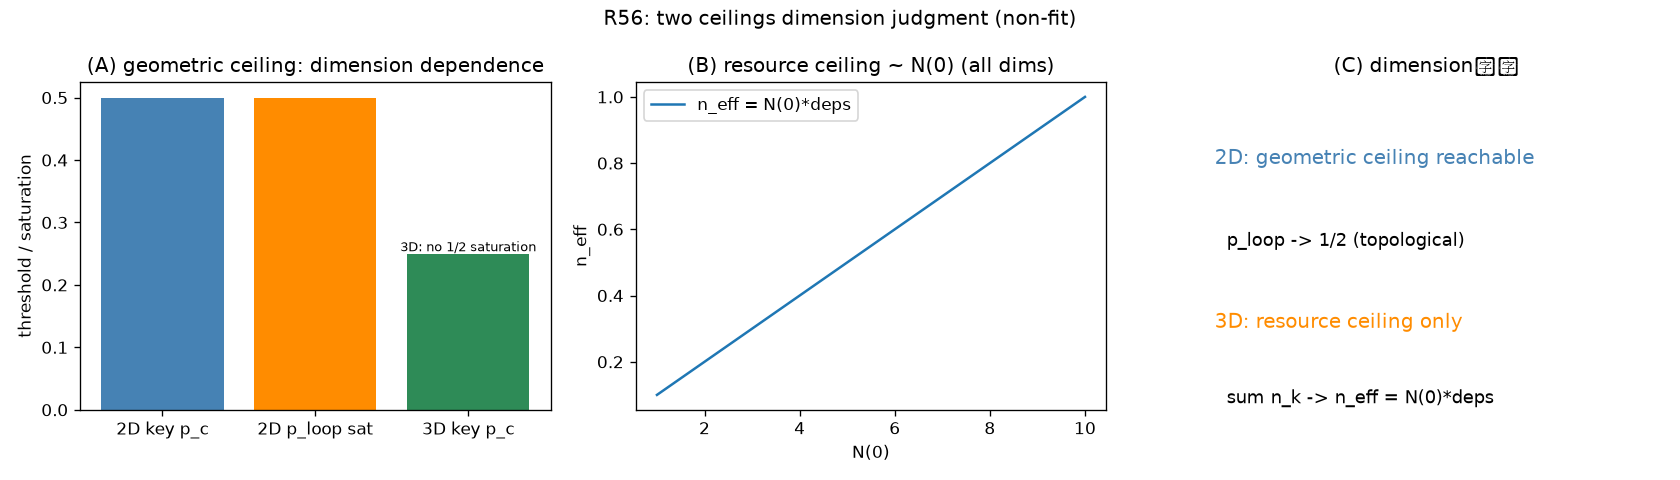

The file beside this chart, header and first rows:
quantity, value
pc_2D, 0.5
pc_3D, 0.2488
p_loop_sat_2D, 0.5
n_eff_N0_10, 1
